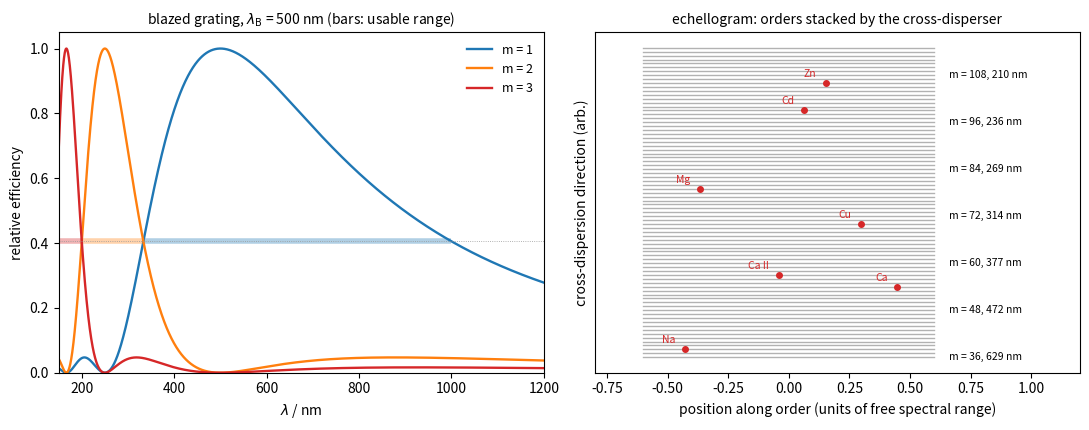

This chart was generated by the following Python code:
"""Left: scalar-theory efficiency of a blazed grating in Littrow mounting,
eta_m(lambda) = sinc^2(lambda_B/lambda - m), for first-order blaze wavelength 500 nm and
orders m = 1, 2, 3; the efficiency falls to (2/pi)^2 = 0.405 at lambda_B/(m +/- 1/2).
Right: schematic two-dimensional echellogram of an echelle grating (79 grooves/mm,
blaze angle 63.4 deg) with a prism cross-disperser; each horizontal stripe is one order,
covering one free spectral range lambda/m."""

import numpy as np
import matplotlib.pyplot as plt

fig, axes = plt.subplots(1, 2, figsize=(11, 4.4))
ax = axes[0]
lamB = 500.0
lam = np.linspace(150, 1200, 2000)
for m, col in [(1, "C0"), (2, "C1"), (3, "C3")]:
    eta = np.sinc(lamB / lam - m) ** 2
    ax.plot(lam, eta, color=col, lw=1.7, label=f"m = {m}")
    lo, hi = lamB / (m + 0.5), lamB / (m - 0.5)
    ax.plot([lo, hi], [0.405, 0.405], color=col, lw=4, alpha=0.35, solid_capstyle="butt")
ax.axhline(0.405, color="0.6", lw=0.6, ls=":")
ax.set_xlim(150, 1200)
ax.set_ylim(0, 1.05)
ax.set_xlabel(r"$\lambda$ / nm")
ax.set_ylabel("relative efficiency")
ax.set_title(r"blazed grating, $\lambda_{\mathrm{B}}$ = 500 nm (bars: usable range)", fontsize=10)
ax.legend(frameon=False, fontsize=9)

ax = axes[1]
d = 1e6 / 79.0                       # groove spacing in nm
lamB1 = 2 * d * np.sin(np.radians(63.4))
for m in range(36, 116):
    lc = lamB1 / m
    fsr = lc / m
    y = 1e5 / lc ** 1.0              # cross-dispersion grows towards short wavelengths
    x = np.linspace(-0.6, 0.6, 2)
    ax.plot(x, [y, y], color="0.5", lw=1.0, alpha=0.6)
    if m % 12 == 0:
        ax.text(0.66, y, f"m = {m}, {lc:.0f} nm", fontsize=7.5, va="center")
# a few element lines (nm): placed by their position in the order closest to blaze
for wl, lab in [(213.86, "Zn"), (228.80, "Cd"), (285.21, "Mg"), (324.75, "Cu"),
                (396.85, "Ca II"), (422.67, "Ca"), (589.00, "Na")]:
    m = int(round(lamB1 / wl))
    lc = lamB1 / m
    x = (wl - lc) / (lc / m)
    ax.plot(x, 1e5 / lc, "o", color="C3", ms=4)
    ax.text(x - 0.04, 1e5 / lc + 7, lab, fontsize=7.5, color="C3", ha="right")
ax.set_xlim(-0.8, 1.2)
ax.set_xlabel("position along order (units of free spectral range)")
ax.set_ylabel("cross-dispersion direction (arb.)")
ax.set_yticks([])
ax.set_title("echellogram: orders stacked by the cross-disperser", fontsize=10)
fig.tight_layout()
